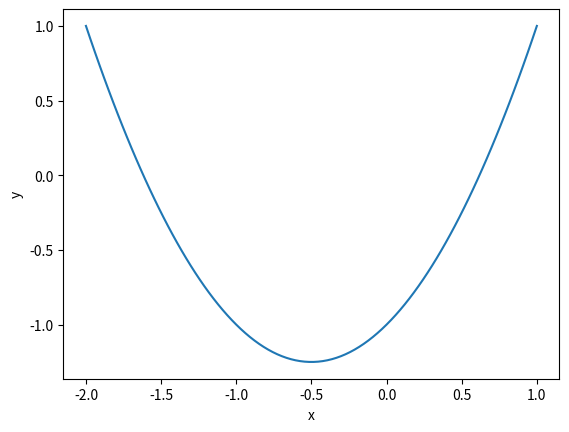

Write the Python code that produced this figure.
import matplotlib.pyplot as plt
import numpy as np

x = np.linspace(-2, 1, 100)
y = x ** 2 + x - 1

plt.plot(x, y)
plt.xlabel('x')
plt.ylabel('y');

